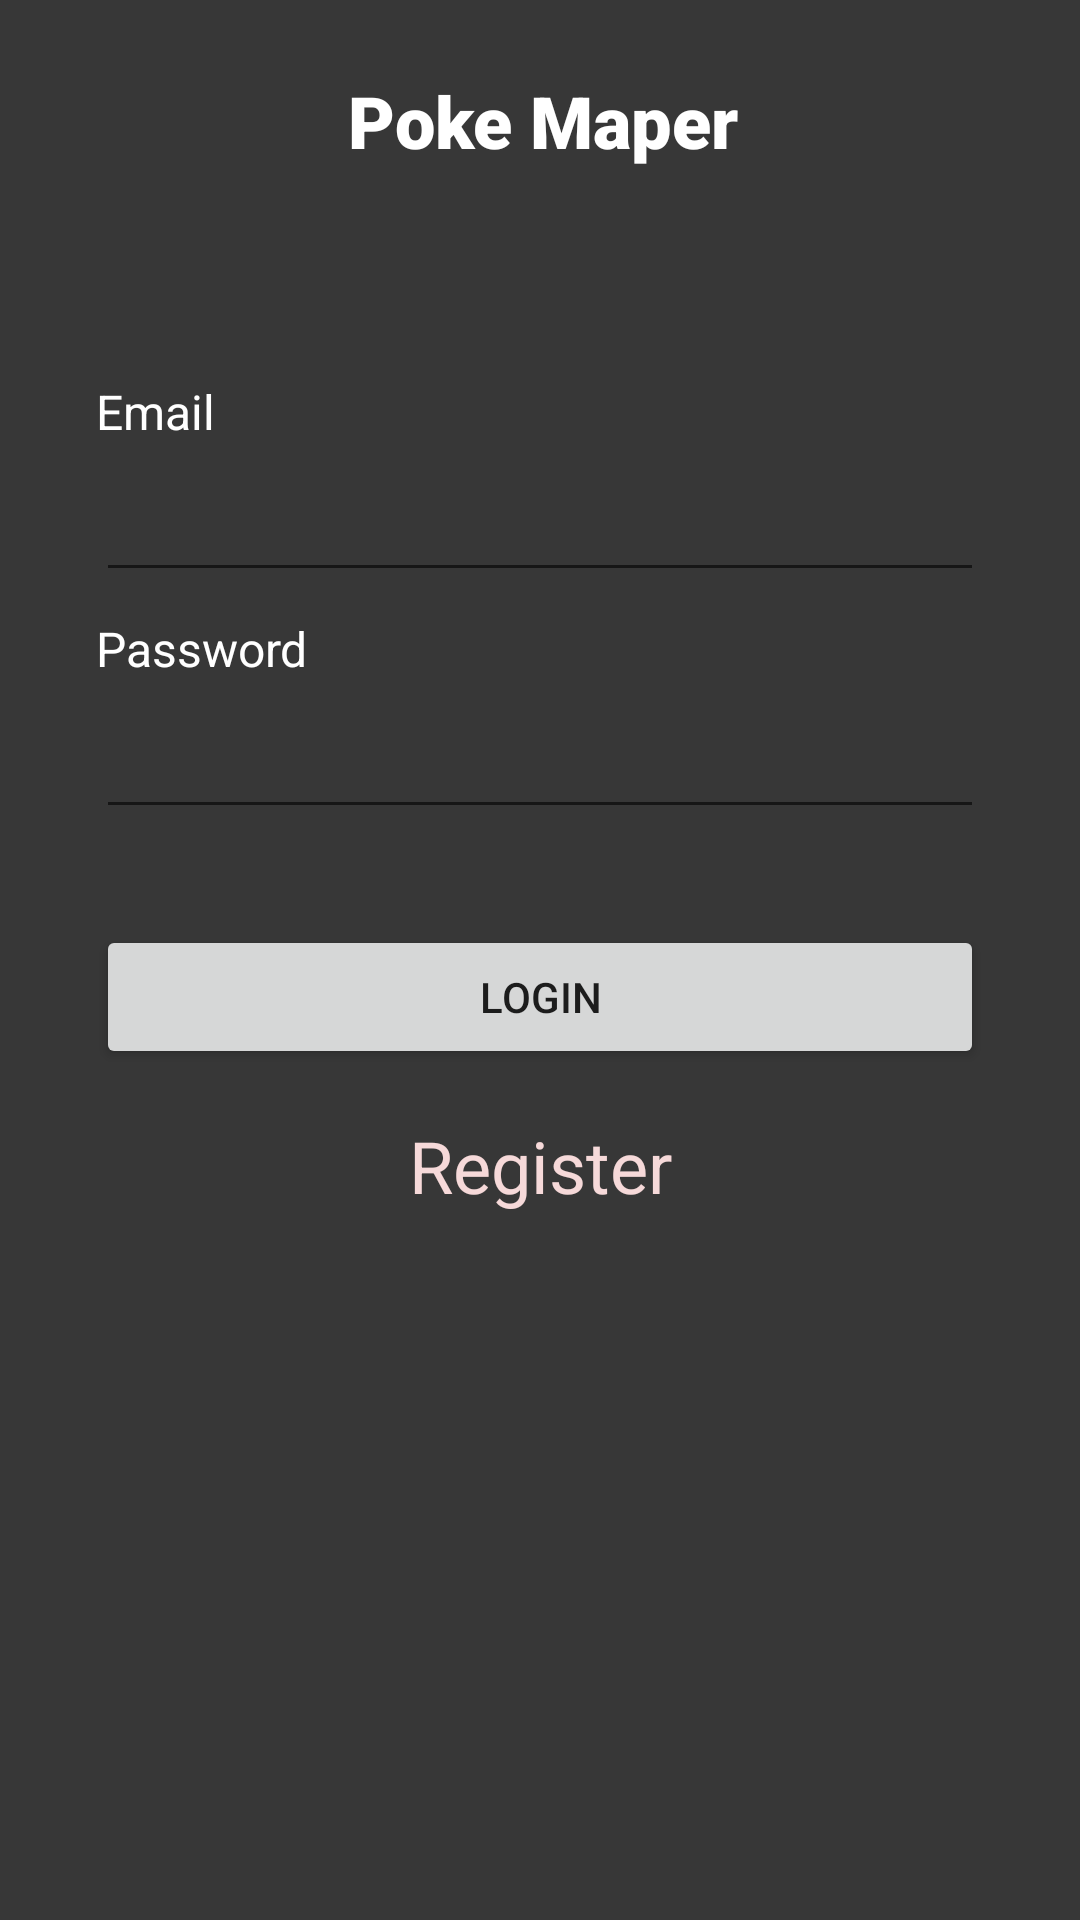

Here is an Android app screen rendered from its layout file. Give the layout XML and the strings, colors and styles it references.
<!-- AndroidManifest.xml: application theme Theme.PokeMaper -->
<!-- res/layout/activity_login.xml -->
<?xml version="1.0" encoding="utf-8"?>
<androidx.constraintlayout.widget.ConstraintLayout xmlns:android="http://schemas.android.com/apk/res/android"
    xmlns:app="http://schemas.android.com/apk/res-auto"
    xmlns:tools="http://schemas.android.com/tools"
    android:layout_width="match_parent"
    android:layout_height="match_parent"
    android:background="#373737"
    tools:context=".LoginActivity">

    <TextView
        android:id="@+id/tv_SwitchToRegister"
        android:layout_width="wrap_content"
        android:layout_height="wrap_content"
        android:layout_marginTop="16dp"
        android:text="@string/Register"
        android:textColor="#F6D9D9"
        android:textSize="24sp"
        app:layout_constraintEnd_toEndOf="parent"
        app:layout_constraintStart_toStartOf="parent"
        app:layout_constraintTop_toBottomOf="@+id/signIn" />

    <TextView
        android:id="@+id/tv_poke_maper"
        android:layout_width="wrap_content"
        android:layout_height="wrap_content"
        android:layout_marginTop="24dp"
        android:fontFamily="sans-serif-black"
        android:text="Poke Maper"
        android:textColor="#FFFFFF"
        android:textSize="24sp"
        app:layout_constraintEnd_toEndOf="parent"
        app:layout_constraintHorizontal_bias="0.504"
        app:layout_constraintStart_toStartOf="parent"
        app:layout_constraintTop_toTopOf="parent" />

    <TextView
        android:id="@+id/tv_LoginEmail"
        android:layout_width="wrap_content"
        android:layout_height="wrap_content"
        android:layout_marginStart="32dp"
        android:layout_marginTop="70dp"
        android:text="@string/Email"
        android:textColor="#FFFFFF"
        android:textSize="16sp"
        app:layout_constraintStart_toStartOf="parent"
        app:layout_constraintTop_toBottomOf="@+id/tv_poke_maper" />

    <TextView
        android:id="@+id/tv_LoginPassword"
        android:layout_width="wrap_content"
        android:layout_height="wrap_content"
        android:layout_marginStart="32dp"
        android:layout_marginTop="8dp"
        android:text="@string/Password"
        android:textColor="#FFFFFF"
        android:textSize="16sp"
        app:layout_constraintStart_toStartOf="parent"
        app:layout_constraintTop_toBottomOf="@+id/et_LoginEmail" />

    <EditText
        android:id="@+id/et_LoginEmail"
        android:layout_width="0dp"
        android:layout_height="wrap_content"
        android:layout_marginStart="32dp"
        android:layout_marginTop="8dp"
        android:layout_marginEnd="32dp"
        android:ems="10"
        android:inputType="textEmailAddress"
        android:textColor="#FFFFFF"
        app:layout_constraintEnd_toEndOf="parent"
        app:layout_constraintStart_toStartOf="parent"
        app:layout_constraintTop_toBottomOf="@+id/tv_LoginEmail"
        tools:ignore="SpeakableTextPresentCheck" />

    <EditText
        android:id="@+id/et_LoginPassword"
        android:layout_width="0dp"
        android:layout_height="wrap_content"
        android:layout_marginStart="32dp"
        android:layout_marginTop="8dp"
        android:layout_marginEnd="32dp"
        android:ems="10"
        android:inputType="textPassword"
        android:textColor="#FFFFFF"
        app:layout_constraintEnd_toEndOf="parent"
        app:layout_constraintHorizontal_bias="0.0"
        app:layout_constraintStart_toStartOf="parent"
        app:layout_constraintTop_toBottomOf="@+id/tv_LoginPassword"
        tools:ignore="SpeakableTextPresentCheck" />

    <Button
        android:id="@+id/signIn"
        android:layout_width="0dp"
        android:layout_height="wrap_content"
        android:layout_marginStart="32dp"
        android:layout_marginTop="32dp"
        android:layout_marginEnd="32dp"
        android:text="@string/Login"
        app:layout_constraintEnd_toEndOf="parent"
        app:layout_constraintStart_toStartOf="parent"
        app:layout_constraintTop_toBottomOf="@+id/et_LoginPassword" />
</androidx.constraintlayout.widget.ConstraintLayout>
<!-- resources referenced by this layout -->
<resources>
  <string name="Email">Email</string>
  <string name="Login">Login</string>
  <string name="Password">Password</string>
  <string name="Register">Register</string>
  <style name="Theme.PokeMaper" parent="Theme.MaterialComponents.DayNight.NoActionBar">
          
          <item name="colorPrimary">@color/purple_500</item>
          <item name="colorPrimaryVariant">@color/purple_700</item>
          <item name="colorOnPrimary">@color/white</item>
          
          <item name="colorSecondary">@color/teal_200</item>
          <item name="colorSecondaryVariant">@color/teal_700</item>
          <item name="colorOnSecondary">@color/black</item>
          
          <item name="android:statusBarColor">?attr/colorPrimaryVariant</item>
          
      </style>
  <color name="purple_500">#FF6200EE</color>
  <color name="purple_700">#FF3700B3</color>
  <color name="white">#FFFFFFFF</color>
  <color name="teal_200">#FF03DAC5</color>
  <color name="teal_700">#FF018786</color>
  <color name="black">#FF000000</color>
</resources>
